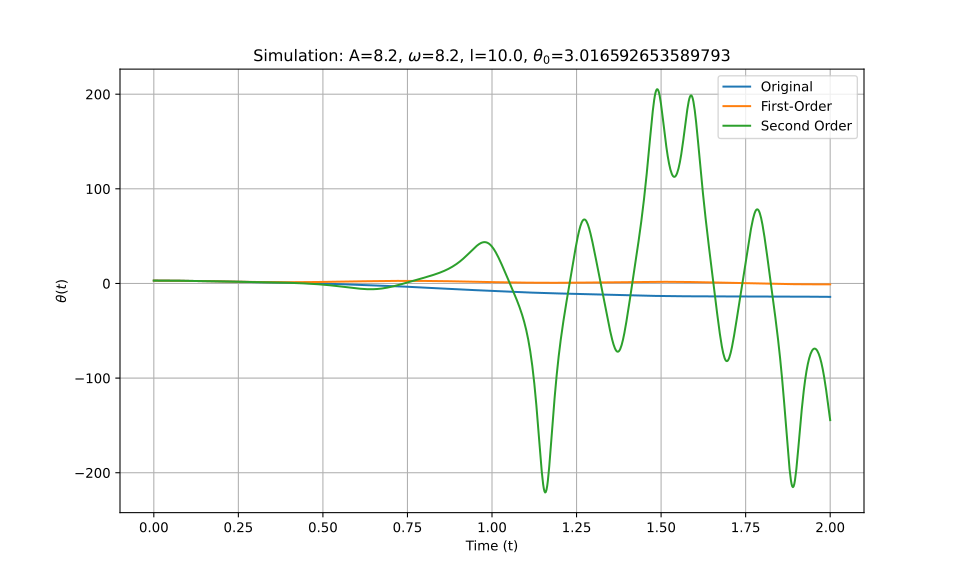

The file beside this chart, header and first rows:
t_eval, Equation_1, Equation_2, Equation_3
0.0, 3.017, 3.017, 3.017
0.002002, 3.016, 3.016, 3.016
0.004004, 3.016, 3.016, 3.016
0.006006, 3.016, 3.016, 3.016
0.008008, 3.015, 3.015, 3.015
0.01001, 3.014, 3.014, 3.014
0.01201, 3.013, 3.013, 3.013
0.01401, 3.011, 3.011, 3.011
0.01602, 3.01, 3.01, 3.01
0.01802, 3.008, 3.008, 3.008
0.02002, 3.006, 3.006, 3.006
0.02202, 3.003, 3.003, 3.003
0.02402, 3.001, 3.001, 3.001
0.02603, 2.998, 2.998, 2.998
0.02803, 2.995, 2.995, 2.995
0.03003, 2.992, 2.992, 2.992
0.03203, 2.988, 2.988, 2.988
0.03403, 2.985, 2.985, 2.985
0.03604, 2.981, 2.981, 2.981
0.03804, 2.977, 2.977, 2.977
0.04004, 2.973, 2.973, 2.973
0.04204, 2.968, 2.968, 2.968
0.04404, 2.964, 2.963, 2.964
0.04605, 2.959, 2.959, 2.959
0.04805, 2.954, 2.953, 2.954
0.05005, 2.948, 2.948, 2.948
0.05205, 2.943, 2.943, 2.943
0.05405, 2.937, 2.937, 2.937
0.05606, 2.931, 2.931, 2.931
0.05806, 2.925, 2.925, 2.925
0.06006, 2.919, 2.919, 2.919
0.06206, 2.913, 2.912, 2.913
0.06406, 2.906, 2.905, 2.906
0.06607, 2.899, 2.899, 2.899
0.06807, 2.892, 2.891, 2.892
0.07007, 2.885, 2.884, 2.885
0.07207, 2.878, 2.877, 2.878
0.07407, 2.87, 2.869, 2.87
0.07608, 2.862, 2.861, 2.862
0.07808, 2.855, 2.853, 2.855
0.08008, 2.847, 2.845, 2.847
0.08208, 2.838, 2.837, 2.838
0.08408, 2.83, 2.828, 2.83
0.08609, 2.822, 2.82, 2.822
0.08809, 2.813, 2.811, 2.813
0.09009, 2.804, 2.802, 2.804
0.09209, 2.795, 2.793, 2.795
0.09409, 2.786, 2.783, 2.786
0.0961, 2.777, 2.774, 2.777
0.0981, 2.767, 2.764, 2.767
0.1001, 2.758, 2.755, 2.758
0.1021, 2.748, 2.745, 2.748
0.1041, 2.738, 2.734, 2.738
0.1061, 2.728, 2.724, 2.728
0.1081, 2.718, 2.714, 2.718
0.1101, 2.708, 2.703, 2.708
0.1121, 2.698, 2.693, 2.698
0.1141, 2.687, 2.682, 2.687
0.1161, 2.677, 2.671, 2.677
0.1181, 2.666, 2.66, 2.666
... 940 more rows
